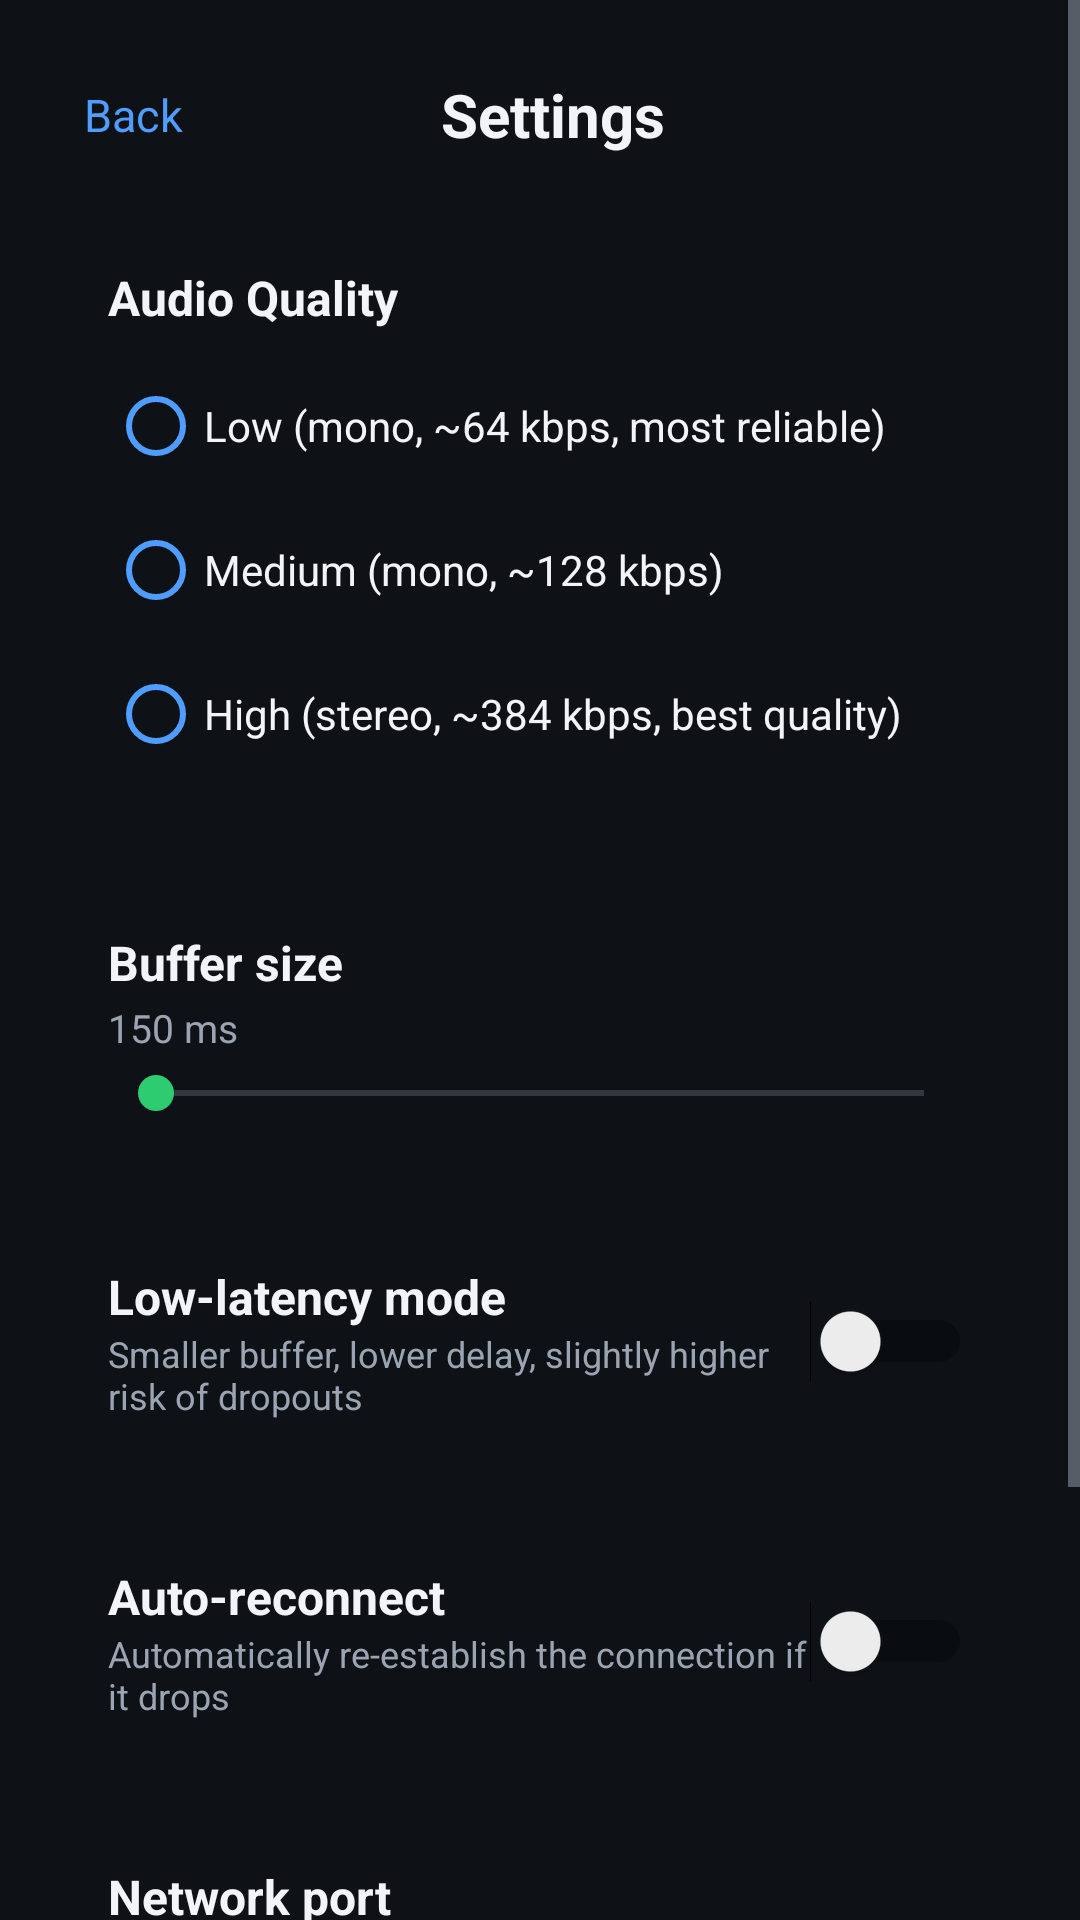

Android layout source for this screen:
<!-- AndroidManifest.xml: application theme Theme.WiFiAuxBridge -->
<!-- res/layout/activity_settings.xml -->
<?xml version="1.0" encoding="utf-8"?>
<ScrollView xmlns:android="http://schemas.android.com/apk/res/android"
    android:layout_width="match_parent" android:layout_height="match_parent"
    android:background="@color/bg_dark" android:fillViewport="true">
    <LinearLayout android:layout_width="match_parent" android:layout_height="wrap_content"
        android:orientation="vertical" android:padding="20dp">
        <LinearLayout android:layout_width="match_parent" android:layout_height="wrap_content"
            android:orientation="horizontal" android:gravity="center_vertical">
            <TextView android:id="@+id/tvBack" android:layout_width="wrap_content" android:layout_height="wrap_content"
                android:text="@string/back" android:textColor="@color/accent" android:padding="8dp" android:textSize="15sp" />
            <TextView android:layout_width="0dp" android:layout_height="wrap_content" android:layout_weight="1"
                android:text="@string/settings_title" android:textColor="@color/text_primary" android:textSize="20sp"
                android:textStyle="bold" android:gravity="center" android:layout_marginEnd="40dp" />
        </LinearLayout>
        <LinearLayout android:layout_width="match_parent" android:layout_height="wrap_content"
            android:orientation="vertical" android:background="@drawable/bg_card" android:padding="16dp"
            android:layout_marginTop="16dp">
            <TextView android:layout_width="wrap_content" android:layout_height="wrap_content" android:text="@string/settings_quality"
                android:textColor="@color/text_primary" android:textSize="16sp" android:textStyle="bold" />
            <RadioGroup android:id="@+id/qualityGroup" android:layout_width="match_parent" android:layout_height="wrap_content"
                android:layout_marginTop="8dp">
                <RadioButton android:id="@+id/radioLow" android:layout_width="match_parent" android:layout_height="wrap_content"
                    android:text="@string/settings_quality_low" android:textColor="@color/text_primary" android:buttonTint="@color/accent" />
                <RadioButton android:id="@+id/radioMedium" android:layout_width="match_parent" android:layout_height="wrap_content"
                    android:text="@string/settings_quality_medium" android:textColor="@color/text_primary" android:buttonTint="@color/accent" />
                <RadioButton android:id="@+id/radioHigh" android:layout_width="match_parent" android:layout_height="wrap_content"
                    android:text="@string/settings_quality_high" android:textColor="@color/text_primary" android:buttonTint="@color/accent" />
            </RadioGroup>
        </LinearLayout>
        <LinearLayout android:layout_width="match_parent" android:layout_height="wrap_content"
            android:orientation="vertical" android:background="@drawable/bg_card" android:padding="16dp"
            android:layout_marginTop="16dp">
            <TextView android:layout_width="wrap_content" android:layout_height="wrap_content" android:text="@string/settings_buffer"
                android:textColor="@color/text_primary" android:textSize="16sp" android:textStyle="bold" />
            <TextView android:id="@+id/tvBufferValue" android:layout_width="wrap_content" android:layout_height="wrap_content"
                android:layout_marginTop="2dp" android:text="150 ms" android:textColor="@color/text_secondary" android:textSize="13sp" />
            <SeekBar android:id="@+id/seekBuffer" android:layout_width="match_parent" android:layout_height="wrap_content"
                android:layout_marginTop="4dp" android:max="480" />
        </LinearLayout>
        <LinearLayout android:layout_width="match_parent" android:layout_height="wrap_content"
            android:orientation="vertical" android:background="@drawable/bg_card" android:padding="16dp"
            android:layout_marginTop="16dp">
            <LinearLayout android:layout_width="match_parent" android:layout_height="wrap_content"
                android:orientation="horizontal" android:gravity="center_vertical">
                <LinearLayout android:layout_width="0dp" android:layout_height="wrap_content" android:layout_weight="1"
                    android:orientation="vertical">
                    <TextView android:layout_width="wrap_content" android:layout_height="wrap_content" android:text="@string/settings_low_latency"
                        android:textColor="@color/text_primary" android:textSize="16sp" android:textStyle="bold" />
                    <TextView android:layout_width="wrap_content" android:layout_height="wrap_content" android:text="@string/settings_low_latency_desc"
                        android:textColor="@color/text_secondary" android:textSize="12sp" />
                </LinearLayout>
                <Switch android:id="@+id/switchLowLatency" android:layout_width="wrap_content" android:layout_height="wrap_content" />
            </LinearLayout>
        </LinearLayout>
        <LinearLayout android:layout_width="match_parent" android:layout_height="wrap_content"
            android:orientation="vertical" android:background="@drawable/bg_card" android:padding="16dp"
            android:layout_marginTop="16dp">
            <LinearLayout android:layout_width="match_parent" android:layout_height="wrap_content"
                android:orientation="horizontal" android:gravity="center_vertical">
                <LinearLayout android:layout_width="0dp" android:layout_height="wrap_content" android:layout_weight="1"
                    android:orientation="vertical">
                    <TextView android:layout_width="wrap_content" android:layout_height="wrap_content" android:text="@string/settings_auto_reconnect"
                        android:textColor="@color/text_primary" android:textSize="16sp" android:textStyle="bold" />
                    <TextView android:layout_width="wrap_content" android:layout_height="wrap_content" android:text="@string/settings_auto_reconnect_desc"
                        android:textColor="@color/text_secondary" android:textSize="12sp" />
                </LinearLayout>
                <Switch android:id="@+id/switchAutoReconnect" android:layout_width="wrap_content" android:layout_height="wrap_content" />
            </LinearLayout>
        </LinearLayout>
        <LinearLayout android:layout_width="match_parent" android:layout_height="wrap_content"
            android:orientation="vertical" android:background="@drawable/bg_card" android:padding="16dp"
            android:layout_marginTop="16dp">
            <TextView android:layout_width="wrap_content" android:layout_height="wrap_content" android:text="@string/settings_port"
                android:textColor="@color/text_primary" android:textSize="16sp" android:textStyle="bold" />
            <EditText android:id="@+id/etPort" android:layout_width="match_parent" android:layout_height="wrap_content"
                android:layout_marginTop="6dp" android:inputType="number" android:textColor="@color/text_primary" />
        </LinearLayout>
            <Button android:id="@+id/btnSave" android:layout_width="match_parent" android:layout_height="56dp"
                android:text="@string/save" android:textColor="@color/white" android:textStyle="bold"
                android:textSize="16sp" android:background="@drawable/bg_button_primary" android:layout_marginTop="20dp" android:layout_marginBottom="24dp" />
    </LinearLayout>
</ScrollView>
<!-- resources referenced by this layout -->
<resources>
  <color name="accent">#4F9DFF</color>
  <color name="bg_dark">#0E1116</color>
  <color name="text_primary">#F2F4F8</color>
  <color name="text_secondary">#9AA4B2</color>
  <color name="white">#FFFFFF</color>
  <string name="back">Back</string>
  <string name="save">SAVE</string>
  <string name="settings_auto_reconnect">Auto-reconnect</string>
  <string name="settings_auto_reconnect_desc">Automatically re-establish the connection if it drops</string>
  <string name="settings_buffer">Buffer size</string>
  <string name="settings_low_latency">Low-latency mode</string>
  <string name="settings_low_latency_desc">Smaller buffer, lower delay, slightly higher risk of dropouts</string>
  <string name="settings_port">Network port</string>
  <string name="settings_quality">Audio Quality</string>
  <string name="settings_quality_high">High (stereo, ~384 kbps, best quality)</string>
  <string name="settings_quality_low">Low (mono, ~64 kbps, most reliable)</string>
  <string name="settings_quality_medium">Medium (mono, ~128 kbps)</string>
  <string name="settings_title">Settings</string>
  <style name="Theme.WiFiAuxBridge" parent="Theme.MaterialComponents.DayNight.NoActionBar">
          <item name="colorPrimary">@color/accent</item>
          <item name="colorPrimaryVariant">@color/accent</item>
          <item name="colorOnPrimary">@color/white</item>
          <item name="colorSecondary">@color/accent_variant</item>
          <item name="colorOnSecondary">@color/black</item>
          <item name="android:windowBackground">@color/bg_dark</item>
          <item name="android:statusBarColor">@color/bg_dark</item>
          <item name="android:navigationBarColor">@color/bg_dark</item>
          <item name="android:textColorPrimary">@color/text_primary</item>
          <item name="android:textColorSecondary">@color/text_secondary</item>
          <item name="android:forceDarkAllowed" tools:targetApi="29">false</item>
      </style>
  <color name="accent_variant">#2ECC71</color>
  <color name="black">#000000</color>
</resources>
